Run: headless pygame with SDL's dummy video driver; simulated clock (each Clock.tick advances the game by its frame time, no real sleeping); random seed 0; keys injected as events and as key.get_pressed() state; no mouse input.
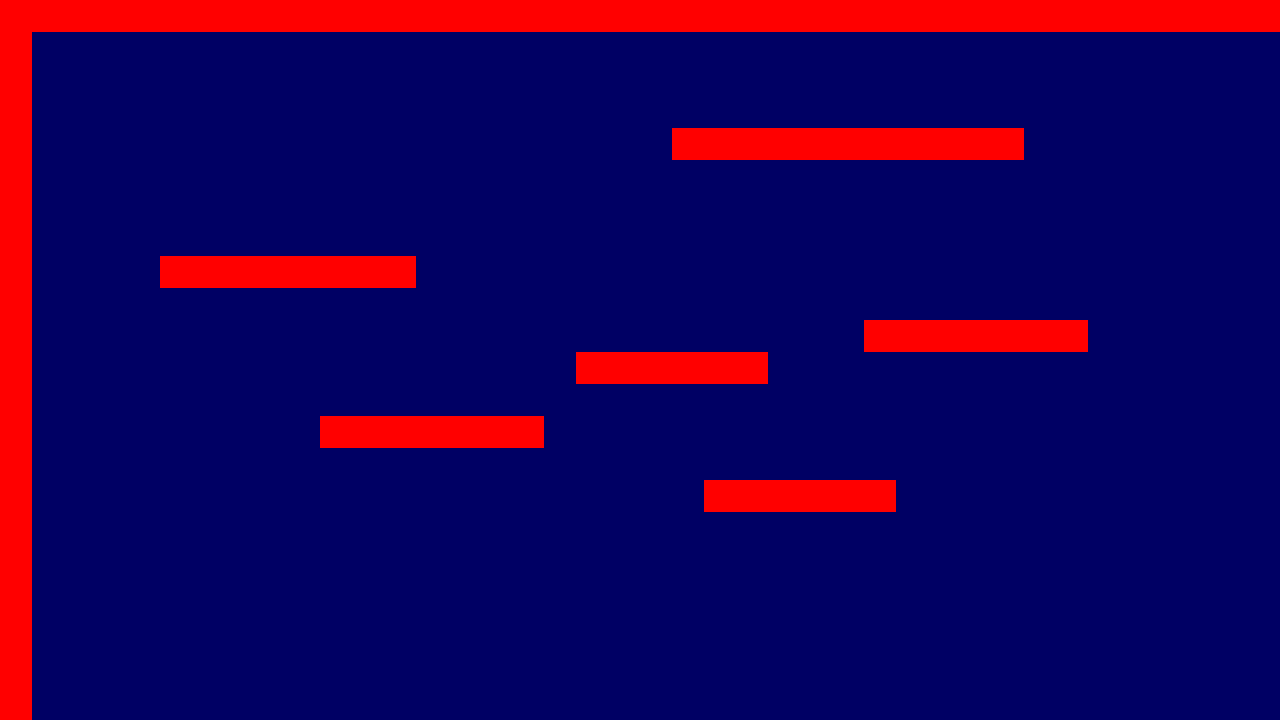
Frame 1 of 4 · flips 1–60 · no input
Frame 2 of 4 · flips 61–180 · tapped SPACE, RETURN · held RIGHT (→), D · screen unchanged from frame 1, image omitted
Frame 3 of 4 · flips 181–300 · held DOWN (↓), S · screen unchanged from frame 2, image omitted
Frame 4 of 4 · flips 301–420 · held LEFT (←), A, UP (↑), W · screen unchanged from frame 3, image omitted

The pygame program that drew these frames:

import pygame

background_colour = (0, 0, 100) # rgb colors - this is dark blue
(width, height) = (1280, 720) # resolution of game window
screen = pygame.display.set_mode((width, height)) # creates screen
screen.fill(background_colour) # puts color onto screen
pygame.display.flip() # updates display settings

TILE_SIZE = 32

def main(): # main game


    level = [
        "PPPPPPPPPPPPPPPPPPPPPPPPPPPPPPPPPPPPPPPPPPPP",
        "P                                          P",
        "P                                          P",
        "P                                          P",
        "P                    PPPPPPPPPPP           P",
        "P                                          P",
        "P                                          P",
        "P                                          P",
        "P    PPPPPPPP                              P",
        "P                                          P",
        "P                          PPPPPPP         P",
        "P                 PPPPPP                   P",
        "P                                          P",
        "P         PPPPPPP                          P",
        "P                                          P",
        "P                     PPPPPP               P",
        "P                                          P",
        "P                                          P",
        "P                                          P",
        "P                                          P",
        "P                                          P",
        "P                                          P",
        "P                                          P",
        "PS                                         P",
        "PPPPPPPPPPPPPPPPPPPPPPPPPPPPPPPPPPPPPPPPPPPP", ]

    level_width = len(level[0]) * TILE_SIZE
    level_height = len(level) * TILE_SIZE

    entities = pygame.sprite.Group()  # creates entities group which can be tracked
    players = pygame.sprite.Group()
    platforms = pygame.sprite.Group()

    # build the level
    for row in range(0, len(level)):
        for col in range(0, len(level[0])):
            if level[row][col] == "S":
                Player((col * TILE_SIZE, row * TILE_SIZE), entities, players)  # player (0,0 is the spawn location, entities is the group it is in)
            if level[row][col] == "P":
                Platform((col * TILE_SIZE, row * TILE_SIZE), entities, platforms)

    running = True

    while running: # game loop
        screen.fill(background_colour) # fills background color every frame

        entities.draw(screen) # draws every entity every frame
        entities.update() # updates every entity every frame

        pygame.display.update() # updates the screen every frame

        for event in pygame.event.get(): # quits the game if the x button is pushed
            if event.type == pygame.QUIT:
                running = False


class Player(pygame.sprite.Sprite): # player class
    def __init__(self, pos, *groups): # constructor: uses position and however many groups to construct player
        super().__init__(*groups) # initializes every single group by adding player to each group
        self.image = pygame.Surface((32, 32)) # creates player as a 32x32 surface
        self.image.fill((255, 255, 255)) # makes the player white
        self.rect = self.image.get_rect(topleft=pos) # sets the location of the player to the top left corner of the surface

        self.speed = 1 # gives speed variable to player

    def update(self): # keyboard inputs for player
        keys = pygame.key.get_pressed() # pygame keyboard handler
        if keys[pygame.K_a]:
            self.rect.x -= self.speed
        if keys[pygame.K_d]:
            self.rect.x += self.speed
        if keys[pygame.K_w]:
            self.rect.y -= self.speed
        if keys[pygame.K_s]:
            self.rect.y += self.speed
        # these if statements adjust the coordinates of the player based on WASD movements
        # 1 pixel per frame per speed setting (default speed is 1)

class Platform(pygame.sprite.Sprite):
    def __init__(self, pos, *groups):
        super().__init__(*groups)
        self.image = pygame.Surface((32, 32))
        self.image.fill((255, 0, 0))
        self.rect = self.image.get_rect(topleft=pos)


main()
